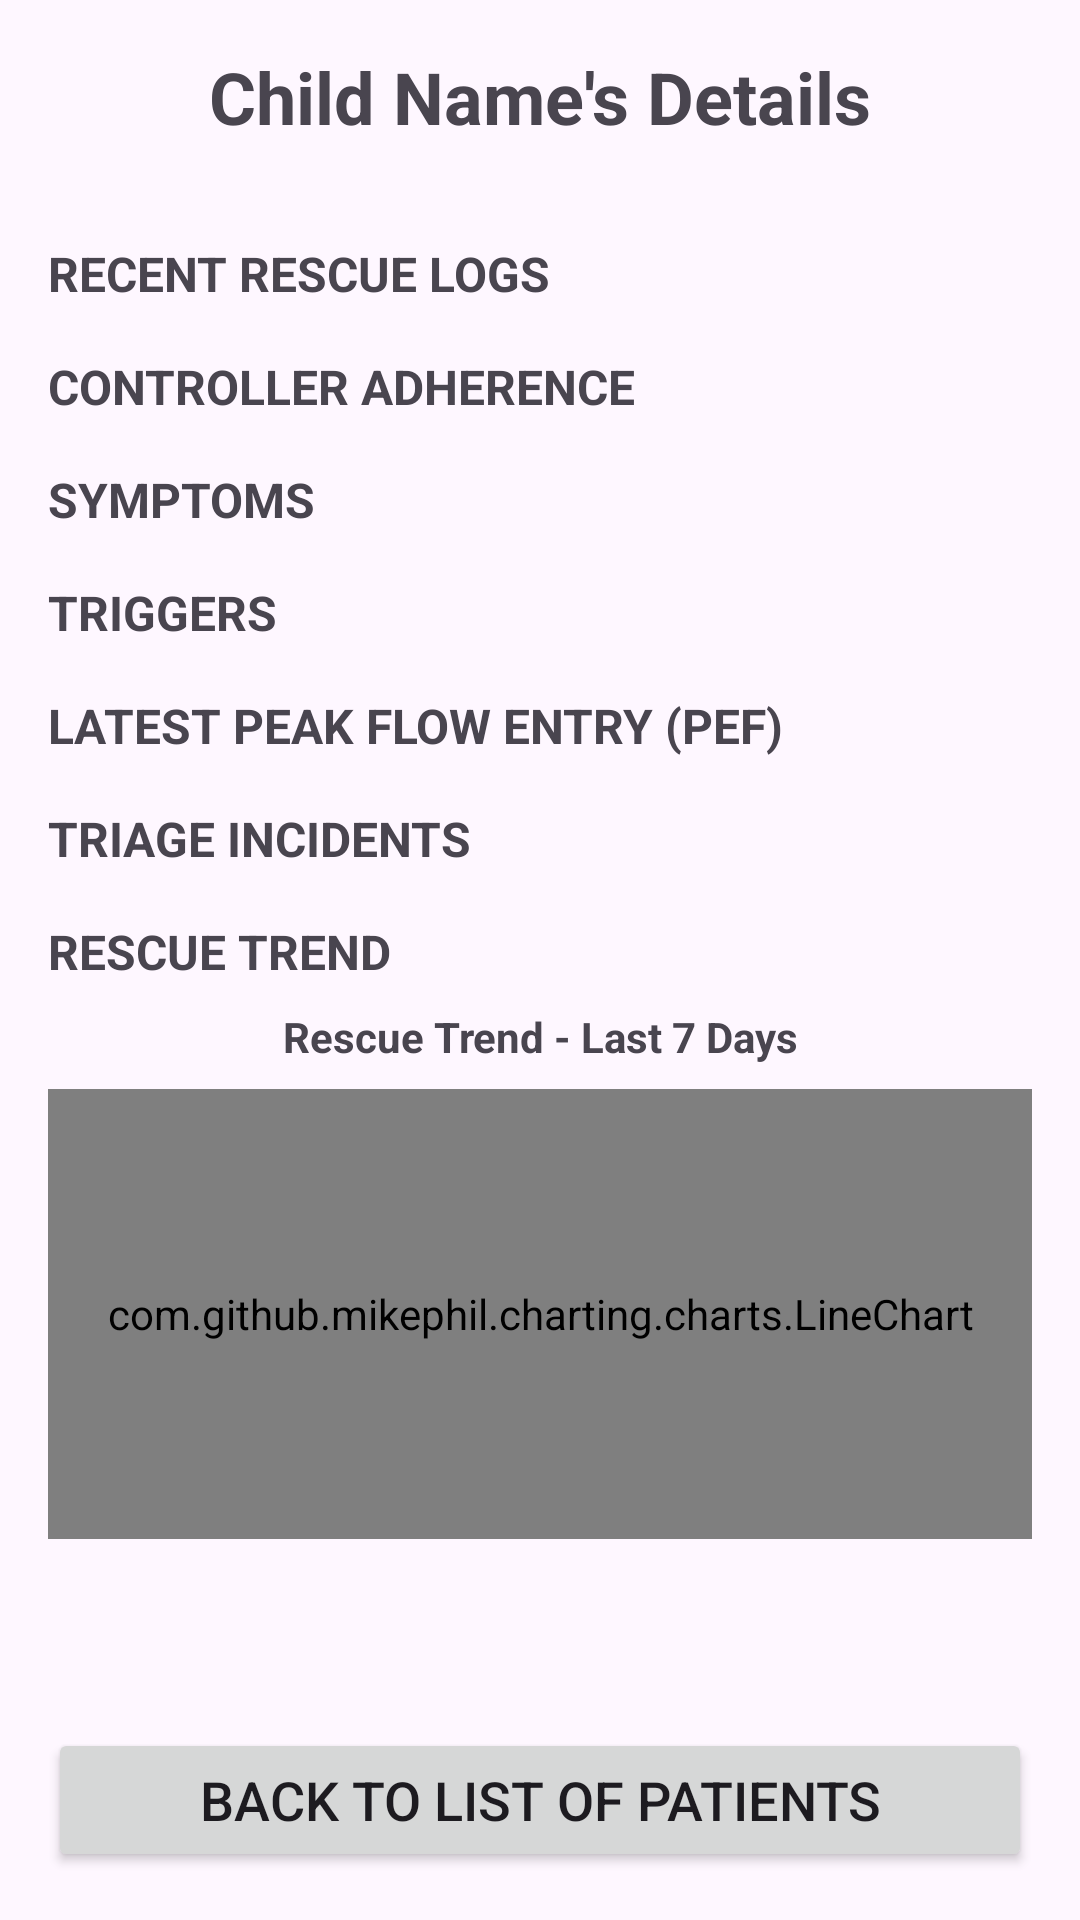

Reconstruct the res/layout file that produces this screen, plus the resources it refers to.
<!-- AndroidManifest.xml: application theme Theme._1112 -->
<!-- res/layout/activity_provider_main.xml -->
<?xml version="1.0" encoding="utf-8"?>
<ScrollView xmlns:android="http://schemas.android.com/apk/res/android"
    android:layout_width="match_parent"
    android:layout_height="match_parent"
    android:fillViewport="true"
    android:padding="16dp">

    <LinearLayout
        android:layout_width="match_parent"
        android:layout_height="wrap_content"
        android:orientation="vertical">

        <TextView
            android:id="@+id/title"
            android:layout_width="match_parent"
            android:layout_height="wrap_content"
            android:text="Child Name's Details"
            android:textSize="24sp"
            android:textStyle="bold"
            android:gravity="center"
            android:layout_marginBottom="24dp" />

        <TextView
            android:layout_width="match_parent"
            android:layout_height="wrap_content"
            android:text="RECENT RESCUE LOGS"
            android:textSize="16sp"
            android:textStyle="bold"
            android:layout_marginTop="8dp"
            android:layout_marginBottom="8dp" />

        <TextView
            android:id="@+id/rescueLogsNotShared"
            android:layout_width="match_parent"
            android:layout_height="wrap_content"
            android:text="Parent has chosen not to share this with you."
            android:textSize="14sp"
            android:visibility="gone"
            android:layout_marginBottom="16dp" />

        <androidx.recyclerview.widget.RecyclerView
            android:id="@+id/rescueLogsRecyclerView"
            android:layout_width="match_parent"
            android:layout_height="140dp"
            android:visibility="gone"
            android:layout_marginBottom="16dp" />

        <TextView
            android:id="@+id/noRescueLogsText"
            android:layout_width="match_parent"
            android:layout_height="wrap_content"
            android:text="No rescue logs yet"
            android:gravity="center"
            android:textSize="14sp"
            android:visibility="gone"
            android:layout_marginBottom="16dp" />

        <TextView
            android:layout_width="match_parent"
            android:layout_height="wrap_content"
            android:text="CONTROLLER ADHERENCE"
            android:textSize="16sp"
            android:textStyle="bold"
            android:layout_marginTop="8dp"
            android:layout_marginBottom="8dp" />

        <TextView
            android:id="@+id/controllerAdherenceNotShared"
            android:layout_width="match_parent"
            android:layout_height="wrap_content"
            android:text="Parent has chosen not to share this with you."
            android:textSize="14sp"
            android:visibility="gone"
            android:layout_marginBottom="16dp" />

        <TextView
            android:id="@+id/controllerAdherenceSummary"
            android:layout_width="match_parent"
            android:layout_height="wrap_content"
            android:text="Last 7 days: X/7 completed"
            android:textSize="14sp"
            android:visibility="gone"
            android:layout_marginBottom="16dp" />

        <TextView
            android:layout_width="match_parent"
            android:layout_height="wrap_content"
            android:text="SYMPTOMS"
            android:textSize="16sp"
            android:textStyle="bold"
            android:layout_marginTop="8dp"
            android:layout_marginBottom="8dp" />

        <TextView
            android:id="@+id/symptomsNotShared"
            android:layout_width="match_parent"
            android:layout_height="wrap_content"
            android:text="Parent has chosen not to share this with you."
            android:textSize="14sp"
            android:visibility="gone"
            android:layout_marginBottom="16dp" />

        <TextView
            android:id="@+id/symptomsSummary"
            android:layout_width="match_parent"
            android:layout_height="wrap_content"
            android:text="Number of days with each symptom over last 7 days"
            android:textSize="14sp"
            android:visibility="gone"
            android:layout_marginBottom="16dp" />

        <TextView
            android:id="@+id/noSymptomsText"
            android:layout_width="match_parent"
            android:layout_height="wrap_content"
            android:text="No symptoms logged"
            android:gravity="center"
            android:textSize="14sp"
            android:visibility="gone"
            android:layout_marginBottom="16dp" />

        <TextView
            android:layout_width="match_parent"
            android:layout_height="wrap_content"
            android:text="TRIGGERS"
            android:textSize="16sp"
            android:textStyle="bold"
            android:layout_marginTop="8dp"
            android:layout_marginBottom="8dp" />

        <TextView
            android:id="@+id/triggersNotShared"
            android:layout_width="match_parent"
            android:layout_height="wrap_content"
            android:text="Parent has chosen not to share this with you."
            android:textSize="14sp"
            android:visibility="gone"
            android:layout_marginBottom="16dp" />

        <TextView
            android:id="@+id/triggersSummary"
            android:layout_width="match_parent"
            android:layout_height="wrap_content"
            android:text="Number of days with each trigger over last 7 days"
            android:textSize="14sp"
            android:visibility="gone"
            android:layout_marginBottom="16dp" />

        <TextView
            android:layout_width="match_parent"
            android:layout_height="wrap_content"
            android:text="LATEST PEAK FLOW ENTRY (PEF)"
            android:textSize="16sp"
            android:textStyle="bold"
            android:layout_marginTop="8dp"
            android:layout_marginBottom="8dp" />

        <TextView
            android:id="@+id/peakFlowNotShared"
            android:layout_width="match_parent"
            android:layout_height="wrap_content"
            android:text="Parent has chosen not to share this with you."
            android:textSize="14sp"
            android:visibility="gone"
            android:layout_marginBottom="16dp" />

        <TextView
            android:id="@+id/peakFlowSummary"
            android:layout_width="match_parent"
            android:layout_height="wrap_content"
            android:text="Latest PEF reading"
            android:textSize="14sp"
            android:visibility="gone"
            android:layout_marginBottom="16dp" />

        <TextView
            android:layout_width="match_parent"
            android:layout_height="wrap_content"
            android:text="TRIAGE INCIDENTS"
            android:textSize="16sp"
            android:textStyle="bold"
            android:layout_marginTop="8dp"
            android:layout_marginBottom="8dp" />

        <TextView
            android:id="@+id/triageNotShared"
            android:layout_width="match_parent"
            android:layout_height="wrap_content"
            android:text="Parent has chosen not to share this with you."
            android:textSize="14sp"
            android:visibility="gone"
            android:layout_marginBottom="16dp" />

        <TextView
            android:id="@+id/triageDisplay"
            android:layout_width="match_parent"
            android:layout_height="wrap_content"
            android:text="Last 5 Triage incidents"
            android:textSize="14sp"
            android:visibility="gone"
            android:layout_marginBottom="16dp" />

        <TextView
            android:id="@+id/noTriageText"
            android:layout_width="match_parent"
            android:layout_height="wrap_content"
            android:text="No triage incidents"
            android:gravity="center"
            android:textSize="14sp"
            android:visibility="gone"
            android:layout_marginBottom="16dp" />

        <TextView
            android:layout_width="match_parent"
            android:layout_height="wrap_content"
            android:text="RESCUE TREND"
            android:textSize="16sp"
            android:textStyle="bold"
            android:layout_marginTop="8dp"
            android:layout_marginBottom="8dp" />

        <TextView
            android:id="@+id/rescueTrendNotShared"
            android:layout_width="match_parent"
            android:layout_height="wrap_content"
            android:text="Parent has chosen not to share this with you."
            android:textSize="14sp"
            android:visibility="gone"
            android:layout_marginBottom="16dp" />

        <TextView
            android:id="@+id/rescueTrendDisplay"
            android:layout_width="match_parent"
            android:layout_height="wrap_content"
            android:text="Dashboard charts available"
            android:textSize="14sp"
            android:visibility="gone"
            android:layout_marginBottom="16dp" />

        <TextView
            android:layout_width="match_parent"
            android:layout_height="wrap_content"
            android:text="Rescue Trend - Last 7 Days"
            android:textSize="14sp"
            android:textStyle="bold"
            android:gravity="center"
            android:layout_marginBottom="8dp" />

        <com.github.mikephil.charting.charts.LineChart
            android:id="@+id/providerChartTrend"
            android:layout_width="match_parent"
            android:layout_height="150dp"
            android:layout_marginBottom="8dp" />

        <View
            android:layout_width="match_parent"
            android:layout_height="0dp"
            android:layout_weight="1" />

        <Button
            android:id="@+id/buttonBack"
            android:layout_width="match_parent"
            android:layout_height="wrap_content"
            android:text="Back to List of Patients"
            android:textSize="18sp"
            android:layout_marginTop="12dp" />

    </LinearLayout>
</ScrollView>
<!-- resources referenced by this layout -->
<resources>
  <style name="Theme._1112" parent="Base.Theme._1112" />
  <style name="Base.Theme._1112" parent="Theme.Material3.DayNight.NoActionBar">
          
          
      </style>
</resources>
